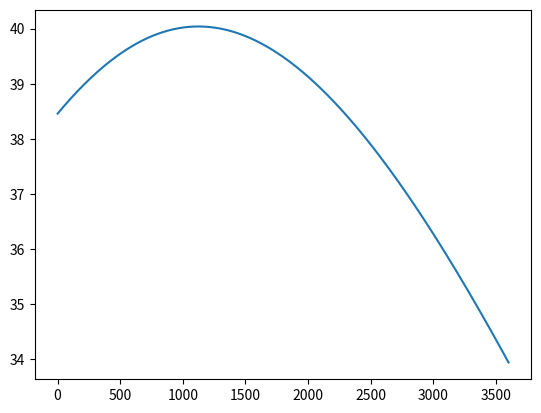
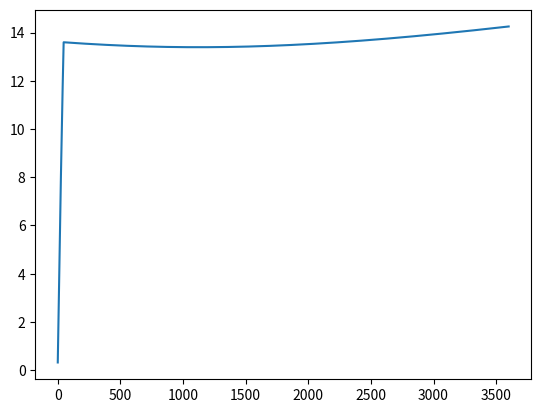
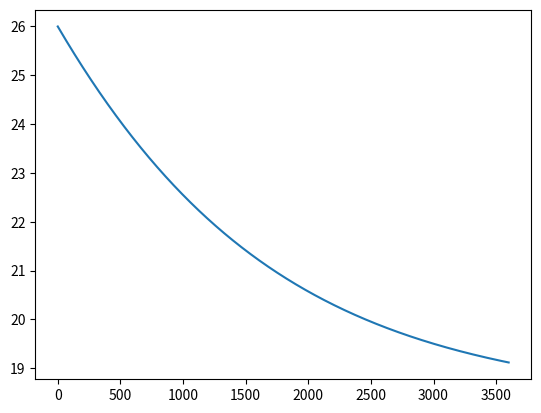

Write Python code to recreate these figures, in order.
### VERSION TO USE POWER AS THE BASE COMPARED TO CURRENT
# I_min = 19
# linear power down and then just map that to get current

import math
import matplotlib.pyplot as plt
import numpy as np

# Initialise variables
time = 0
time_step = 1
distance = 0
session_length = 3600 
moving = True

CAR_WEIGHT = 40
DRIVER_WEIGHT = 65
TOTAL_WEIGHT = CAR_WEIGHT + DRIVER_WEIGHT
G = 9.81

c_rr = 0 # coeff of rolling resistance
TYRE_PRESSURE_PSI = 40 # psi
TYRE_PRESSURE = TYRE_PRESSURE_PSI / 14.504 # convert to bar

C_D = 0.49 # coeff of drag
C_L = -0.58 # coeff of lift
C_S = 0.057 # coeff of skin friction
RHO = 1.225 # fluid density
CSA = 0.1535 # cross-sectional area
WIND_SPEED = 0
wind_direction = 0 # angle in degrees

V_MAX = 26 # 100% SoC
V_MIN = 18 # 0% SoC
SoC = 100 
voltage = V_MAX 
current = 0 
MIN_CURRENT = 19.5 # From telemetry data Goodwood finals 2024
MIN_POWER = MIN_CURRENT * V_MIN  # This is equivalent zero power left
BAT_R = 0.12 # Battery internal resistance
H = 20 # Battery Rated Dishcharge time in Hours
C = 36 # #Battery Rated Capacity at discharge rate in Ah
K = 1.2 # Estimation for Peukert's constant
t = 0 # discharge time
BATTERY_WH = 1000 # Watthours of battery as calc by battery dyno
P_Battery = BATTERY_WH/(session_length/3600) # number of watts available
POWER_STEP = (BATTERY_WH - MIN_POWER)/3600 # power per second

rpm = 0
mot_r = 1 # motor internal resistnace
TYRE_DIAMETER = 0.5 # metres
MOTOR_EFFICIENCY = 0.9
DIA_MOTOR_GEAR = 1
DIA_AXLE_GEAR = 2.75
GEAR_RATIO = DIA_AXLE_GEAR/ DIA_MOTOR_GEAR
TRANSMISSION_EFFICIENCY = 0.9
DISTANCE_FROM_MOTOR = 0.5

resultant_force = 0
acceleration = 0
u = 0 # inital velocity
velocity = 0 # m/s


def aero(velocity):
    skin_friction = C_S * 0.5 * RHO * (velocity ** 2) * CSA # Eq. 21 in research section 3.2.3
    drag = C_D * 0.5 * RHO * (velocity ** 2) * CSA # Eq. 22 in research section 3.2.3
    lift = C_L * 0.5 * RHO * (velocity ** 2) * CSA # Eq. 23 in research section 3.2.3

    P_SkinF = skin_friction * velocity
    P_Drag = drag * velocity
    P_Lift = lift * velocity

    # wind speed not added yet
    return skin_friction,drag,lift, P_SkinF, P_Drag, P_Lift

def rolling_resistance(lift, velocity):
    # Eq. 28 in research section 3.2.4 and conversion to km/h from m/s
    c_rr = 0.005 + 1 / TYRE_PRESSURE * (0.01 + 0.0095 * (velocity*3.6 /100)**2) 

    F_rr = c_rr * (TOTAL_WEIGHT * G - lift) # Eq. 26 in research sectino 3.2.4
    P_rr = F_rr * velocity # Power loss from rr
    return F_rr, P_rr

def Battery(SoC, voltage, P_Battery):
    P_Battery = P_Battery - MIN_POWER/3600
    current = P_Battery/voltage
    t = H * (C/ (current*H)) ** K # Peukert's Law Eq. 4 in research section 3.2.1 
    SoC = SoC - SoC * time_step/(t*3600)
    voltage = V_MIN + (V_MAX - V_MIN) * SoC /100 # Eq. 3 in research section 3.2.1
    return current, SoC, voltage, P_Battery 

def Motor(current):
    '''
    current = 
    resultant speed
    average
    max spee
    '''
    motor_torque = current/10 # relationship from Fig 3.7
    motor_rpm = (-2000/13.5) * motor_torque + 2000 # relationship from Fig 3.7
    wheel_rpm = motor_rpm / GEAR_RATIO
    wheel_torque = GEAR_RATIO * motor_torque 
    motor_force = wheel_torque / (TYRE_DIAMETER/2) # Force = moment/distance
    max_motor_velocity = wheel_rpm * (math.pi * TYRE_DIAMETER) / 60 # Max velocity achievable by the car

    return motor_torque, motor_rpm, motor_force, wheel_torque, wheel_rpm, max_motor_velocity

def Power(P_motor, P_Battery, P_SkinF, P_Drag, P_rr):
    P_resultant = P_Battery - (P_motor + P_Drag + P_SkinF + P_rr)
    return P_resultant

def Acceleration(F_rr, skin_friction, drag, motor_force):
    resultant_force = motor_force - F_rr - skin_friction - drag # sum the resistive forces
    acceleration = resultant_force/TOTAL_WEIGHT # F = ma, m per s^2
    return resultant_force, acceleration

def Velocity_Distance(velocity, acceleration, time_step, distance, max_motor_velocity, moving):
    u = velocity 
    velocity = u + acceleration*time_step # v = u + at
    if velocity > max_motor_velocity:
        velocity = max_motor_velocity
    if velocity<0:
        moving = False
    distance += time_step * (u + velocity)/2 # s = (u+v)/2 * t
    return velocity, distance, moving

times = []
voltages = []
motor_rpms = []
motor_torques = []
velocities = []
currents = []
socs = []
for i in range(3600):

    skin_friction,drag,lift, P_SkinF, P_Drag, P_Lift = aero(velocity)
    F_rr, P_rr = rolling_resistance(lift, velocity)
    current, SoC, voltage, P_Battery = Battery(SoC, voltage, P_Battery)
    motor_torque, motor_rpm, motor_force, wheel_torque, wheel_rpm, max_motor_velocity= Motor(current)
    resultant_force, acceleration = Acceleration(F_rr, skin_friction, drag, motor_force)
    velocity, distance, moving = Velocity_Distance(velocity, acceleration, time_step, distance, max_motor_velocity, moving)
    
    time+=time_step

    # print(skin_friction,drag,lift,F_rr)
    print(f"time: {time}")
    print(f"Current: {current}, SoC: {SoC}, Voltage: {voltage}, P_Battery: {P_Battery}")
    print(f"Motor torque: {motor_torque}, Motor rpm: {motor_rpm}, Motor force: {motor_force}, Max_velocity: {max_motor_velocity}")
    print(f"Wheel torque: {wheel_torque}, Wheel rpm: {wheel_rpm}")
    print(f"Resultant force: {resultant_force}, Acceleration: {acceleration}")
    print(f"Velocity: {velocity}, Distance: {distance}")
    print(drag, lift, skin_friction)

    times.append(time)
    voltages.append(voltage)
    motor_rpms.append(motor_rpm)
    motor_torques.append(motor_torque)
    velocities.append(velocity)
    currents.append(current)
    socs.append(SoC)
    if not moving:
        break


plt.plot(times,currents)
plt.show()
plt.plot(times,velocities)
plt.show()
plt.plot(times,voltages)
plt.show()
# plt.plot(times,socs)
# plt.show()
# plt.plot(times,motor_rpms)
# plt.show()
# plt.plot(times,motor_torques)
# plt.show()
